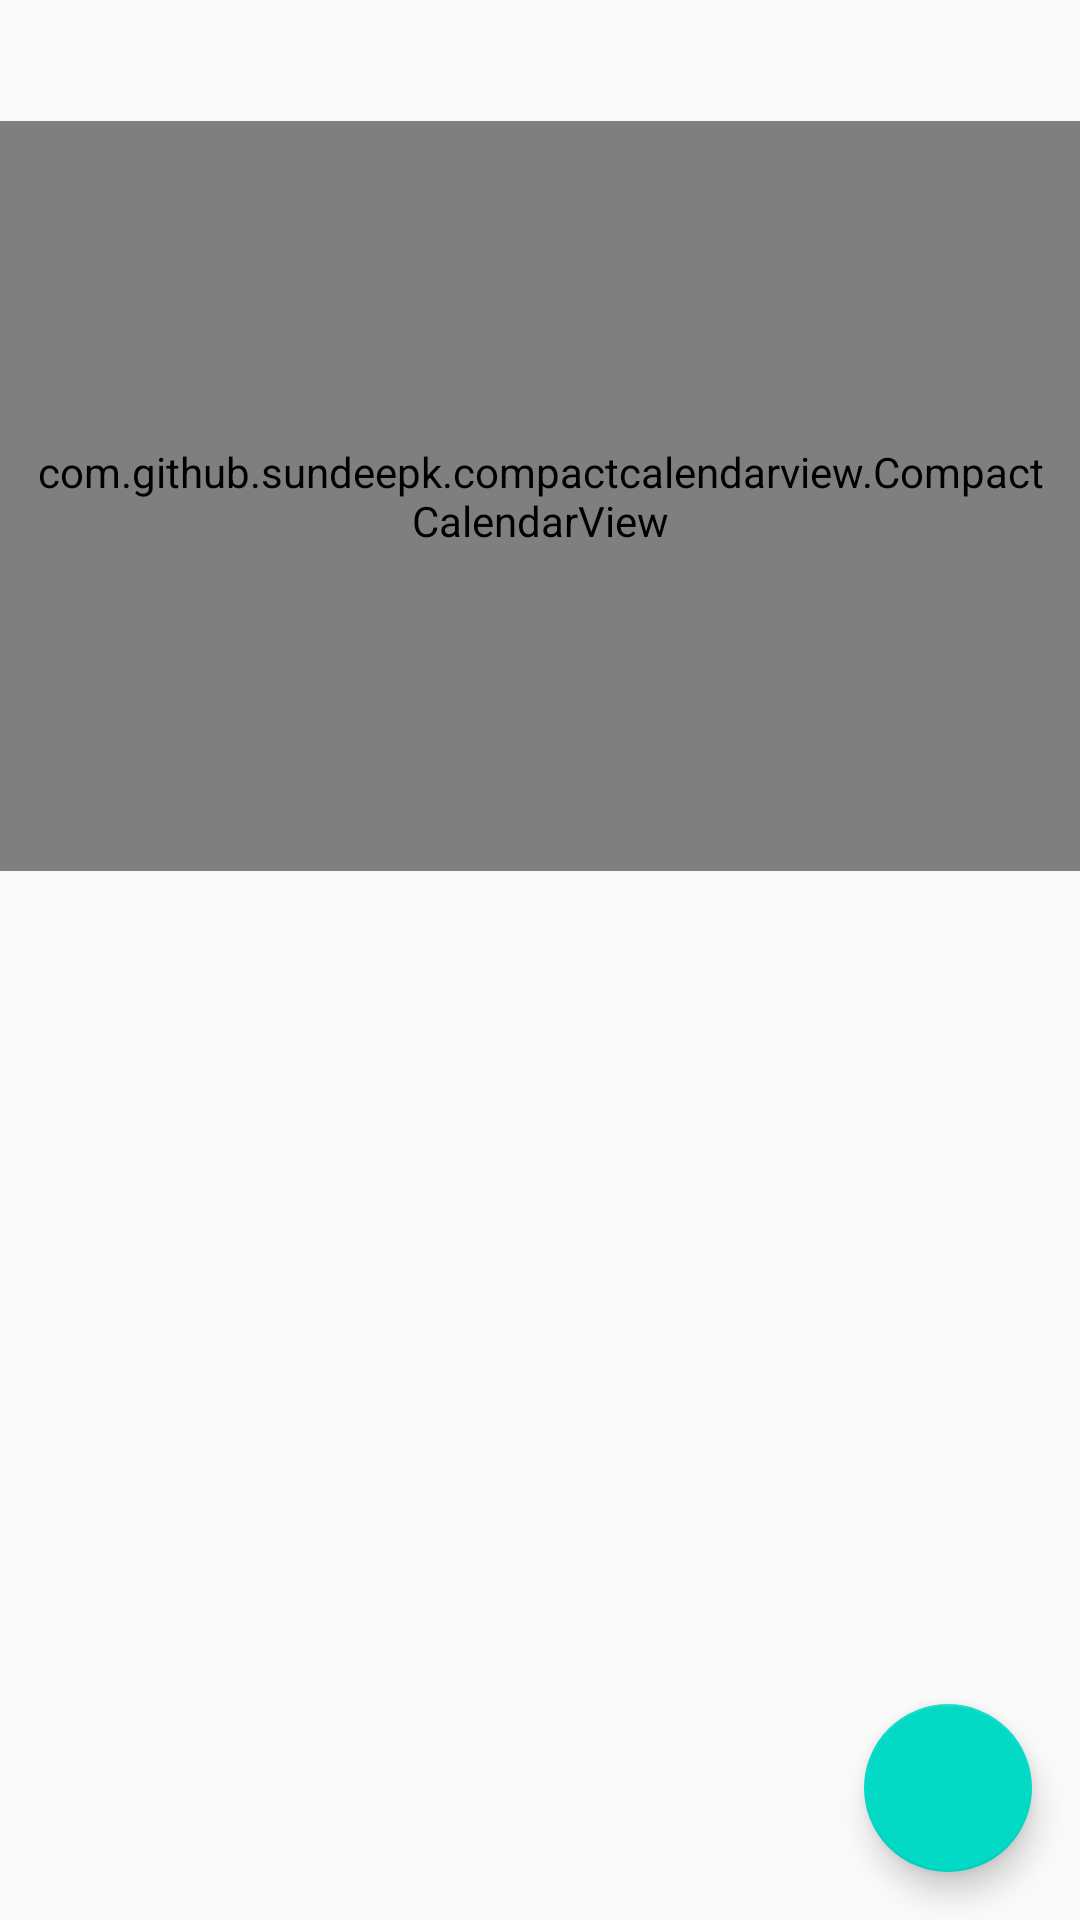

Here is an Android app screen rendered from its layout file. Give the layout XML and the strings, colors and styles it references.
<!-- AndroidManifest.xml: application theme AppTheme -->
<!-- res/layout/fragment_calendar.xml -->
<?xml version="1.0" encoding="utf-8"?>
<RelativeLayout xmlns:android="http://schemas.android.com/apk/res/android"
    android:layout_width="match_parent"
    android:layout_height="match_parent">
    <TextView
        android:id="@+id/month_view"
        android:textSize="30sp"
        android:layout_width="wrap_content"
        android:layout_height="wrap_content"
        android:layout_centerHorizontal="true"/>
    <com.github.sundeepk.compactcalendarview.CompactCalendarView
        android:layout_below="@+id/month_view"
        xmlns:app="http://schemas.android.com/apk/res-auto"
        android:id="@+id/calendar_view"
        android:layout_width="fill_parent"
        android:paddingRight="10dp"
        android:paddingLeft="10dp"
        android:layout_height="250dp"
        app:compactCalendarTargetHeight="250dp"
        app:compactCalendarTextSize="12sp"
        app:compactCalendarBackgroundColor="#ffe95451"
        app:compactCalendarTextColor="#fff"
        app:compactCalendarCurrentSelectedDayBackgroundColor="#E57373"
        app:compactCalendarCurrentDayBackgroundColor="#B71C1C"
        app:compactCalendarMultiEventIndicatorColor="#fff"
        />

    <FrameLayout
        android:id="@+id/calendar_task_container"
        android:layout_below="@id/calendar_view"
        android:layout_width="wrap_content"
        android:layout_height="wrap_content">

    </FrameLayout>

    <android.support.design.widget.CoordinatorLayout
        android:layout_width="match_parent"
        android:layout_height="match_parent">
        <android.support.design.widget.FloatingActionButton
            android:id="@+id/fab_calendar"
            android:layout_width="wrap_content"
            android:layout_height="wrap_content"
            android:layout_gravity="bottom|end"
            android:layout_margin="16dp"
            android:src="@drawable/ic_add"/>

    </android.support.design.widget.CoordinatorLayout>


</RelativeLayout>
<!-- resources referenced by this layout -->
<resources>
  <style name="AppTheme" parent="Theme.AppCompat.Light.DarkActionBar">
          
          <item name="colorPrimary">@color/colorPrimary</item>
          <item name="colorPrimaryDark">@color/colorPrimaryDark</item>
          <item name="colorAccent">@color/colorAccent</item>
      </style>
  <!-- not gathered from this repository: default colours our renderer supplied (Android Studio template values) -->
  <color name="colorPrimary">#FF6200EE</color>
  <color name="colorPrimaryDark">#FF3700B3</color>
  <color name="colorAccent">#FF03DAC5</color>
</resources>
